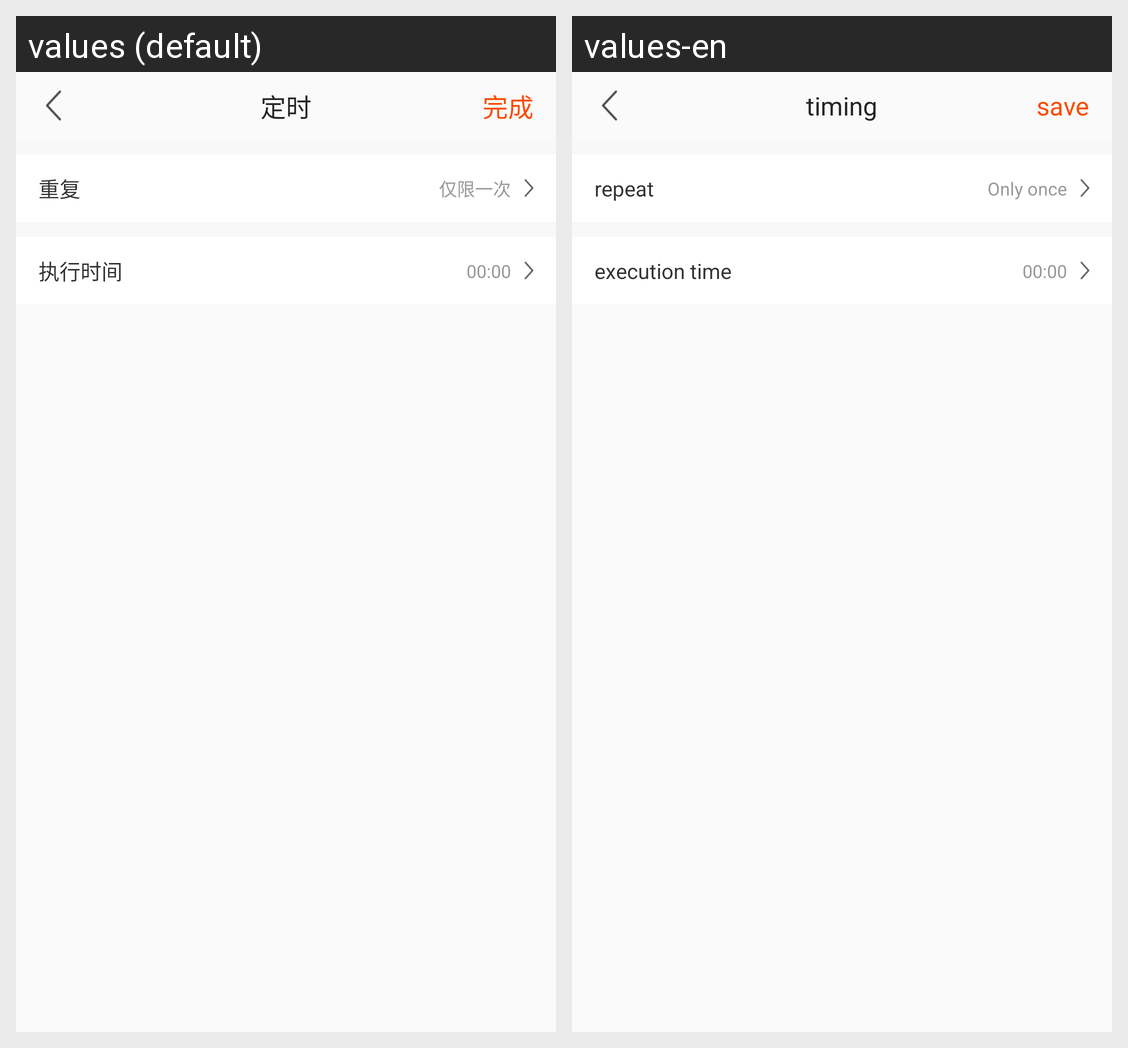

Strings drawn on this Android screen and how each of the app's shown locales translates them:
Android screen res/layout/activity_iot_auto_trigger.xml rendered under 2 locales, left to right: values (default), values-en. Device: Nexus 5 (rendered at 1080×1920; each locale shown at half size, 540×960, under a caption strip naming it); theme MyTransAppTheme.
Strings drawn on this screen, with the default value and each locale's value (text and hints the layout hard-codes, and strings that could not be matched under every locale, appear in the picture but are not listed):

str_timing
  values: 定时
  values-en: timing

str_save
  values: 完成
  values-en: save

str_repeat
  values: 重复
  values-en: repeat

str_once
  values: 仅限一次
  values-en: Only once

str_trigger_time
  values: 执行时间
  values-en: execution time
